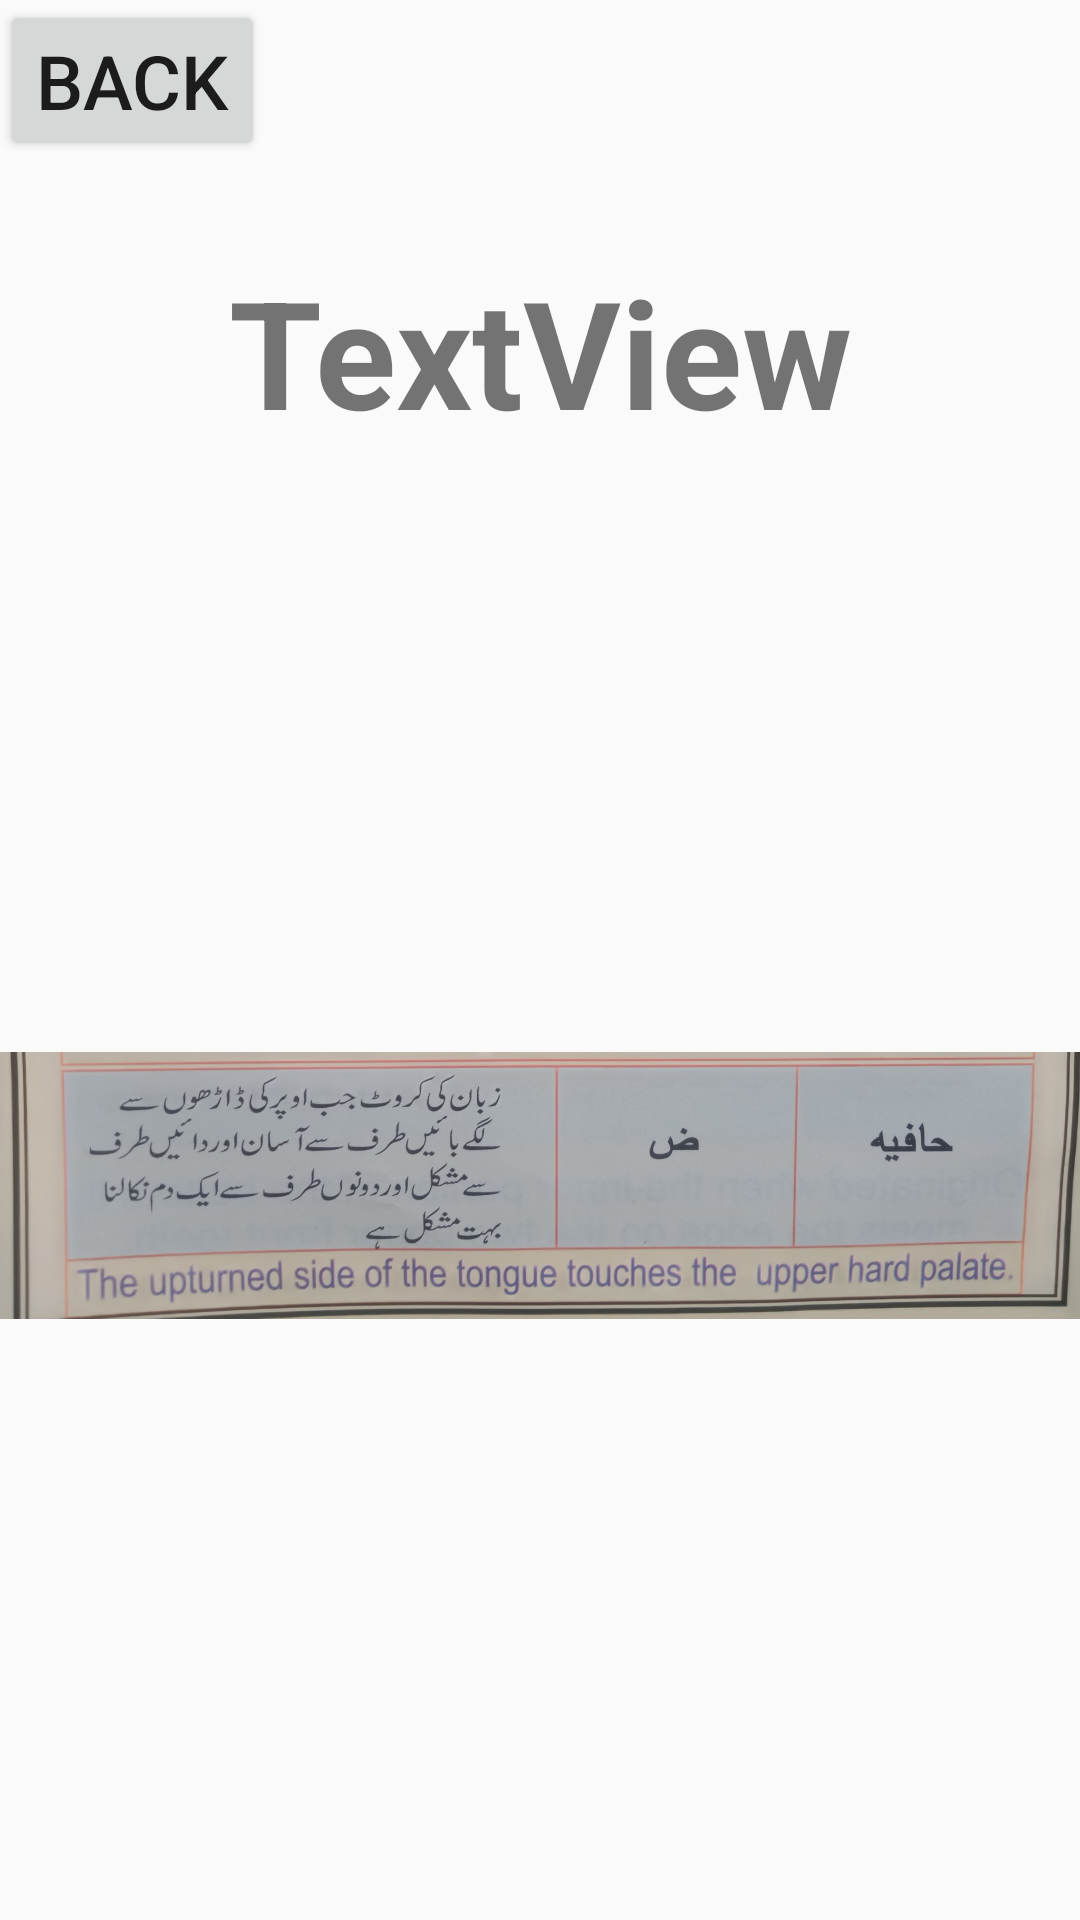

Here is an Android app screen rendered from its layout file. Give the layout XML and the strings, colors and styles it references.
<!-- AndroidManifest.xml: application theme Theme.Tajwid -->
<!-- res/layout/activity_lesson2.xml -->
<?xml version="1.0" encoding="utf-8"?>
<LinearLayout xmlns:android="http://schemas.android.com/apk/res/android"
    xmlns:app="http://schemas.android.com/apk/res-auto"
    xmlns:tools="http://schemas.android.com/tools"
    android:layout_width="match_parent"
    android:layout_height="match_parent"
    android:orientation="vertical"
    tools:context=".LessonActivity2">

    <Button
        android:id="@+id/button4"
        android:layout_width="wrap_content"
        android:layout_height="wrap_content"
        android:layout_marginBottom="30dp"
        android:text="Back"
        android:textSize="25sp" />

    <TextView
        android:id="@+id/textView2"
        android:layout_width="match_parent"
        android:layout_height="wrap_content"
        android:text="TextView"
        android:textAlignment="center"
        android:textSize="50sp"
        android:textStyle="bold" />

    <ImageView
        android:id="@+id/imageView"
        android:layout_width="match_parent"
        android:layout_height="match_parent"
        app:srcCompat="@drawable/hafia" />

</LinearLayout>
<!-- resources referenced by this layout -->
<resources>
  <!-- drawable hafia: jpg bitmap (drawable, 130794 bytes) -->
  <style name="Theme.Tajwid" parent="Theme.AppCompat.DayNight.NoActionBar">
          
          <item name="colorPrimary">@color/purple_500</item>
          <item name="colorPrimaryVariant">@color/purple_700</item>
          <item name="colorOnPrimary">@color/white</item>
          
          <item name="colorSecondary">@color/teal_200</item>
          <item name="colorSecondaryVariant">@color/teal_700</item>
          <item name="colorOnSecondary">@color/black</item>
          
          <item name="android:statusBarColor" tools:targetApi="l">?attr/colorPrimaryVariant</item>
          
      </style>
  <!-- not gathered from this repository: default colours our renderer supplied (Android Studio template values) -->
  <color name="purple_500">#FF6200EE</color>
  <color name="purple_700">#FF3700B3</color>
  <color name="teal_200">#FF03DAC5</color>
  <color name="teal_700">#FF018786</color>
  <color name="black">#FF000000</color>
  <color name="white">#FFFFFFFF</color>
</resources>
